Run: headless pygame with SDL's dummy video driver; simulated clock (each Clock.tick advances the game by its frame time, no real sleeping); random seed 0; keys injected as events and as key.get_pressed() state; no mouse input.
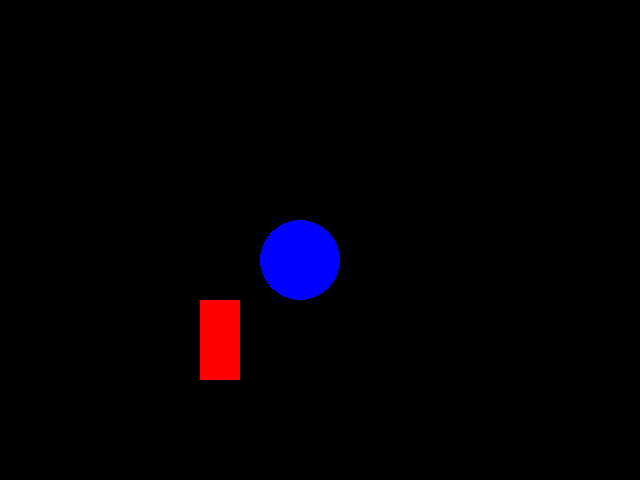
Frame 1 of 4 · flips 1–60 · no input
Frame 2 of 4 · flips 61–180 · tapped SPACE, RETURN · held RIGHT (→), D · screen unchanged from frame 1, image omitted
Frame 3 of 4 · flips 181–300 · held DOWN (↓), S · screen unchanged from frame 2, image omitted
Frame 4 of 4 · flips 301–420 · held LEFT (←), A, UP (↑), W · screen unchanged from frame 3, image omitted

The pygame program that drew these frames:

import pygame # a biblioteca de desenvolvimento de jogo
from pygame.locals import * #contem constantes e funções

from sys import exit #importa a função do sistema de tornar o "x" das janelas clicaveis 


pygame.init() #inicializar o pygame
largura = 640
altura = 480

tela = pygame.display.set_mode((largura, altura)) #Definindo as dimensões da janela
pygame.display.set_caption("jogo") #definindo o titulo da janela do jogo



while True: #loop principal do jogo

    for event in pygame.event.get():
        if event.type == QUIT:
            pygame.quit()
            exit()


    #função para desenhar retangulo

    #rect(aonde vai ser desenhado, (o esquema RPG ), (posição x, posicão y, largura, altura))
    pygame.draw.rect(tela, (255,0,0), (200, 300,40,80))
    #para desenhar circulos 
    pygame.draw.circle(tela, (0,0,255),(300,260),40)



    pygame.display.update()
